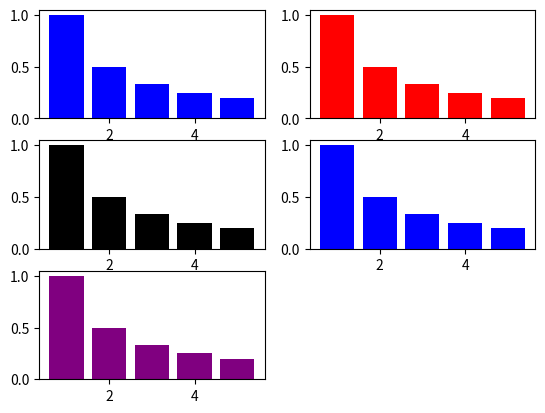

Source code (Python):
import numpy as np
import math
import matplotlib.pyplot as plt
import matplotlib.animation as animation
from matplotlib.pyplot import MultipleLocator
from pylab import *

colors=['blue', 'red', 'black', 'blue', 'purple']
subplot_list = [1,3,2,2,6]
leng = len(subplot_list)
ax, bars = list(), list()

def barlistdef(n): 
    return [1/float(n*k) for k in range(1,6)]

fig = plt.figure()
n = 20  # Number of frames
x = range(1,6)
for i in range(leng):
    if leng == 1:
        axis = fig.add_subplot(leng, 1, (i+1))
    elif leng > 1:
        if leng%2 == 0:
            axis = fig.add_subplot(leng/2, 2, (i+1))
        else:
            axis = fig.add_subplot(int(leng/2+0.5), 2, (i+1))
    ax.append(axis)
    barcollection = ax[i].bar(x,barlistdef(1), color=colors[i])
    bars.append(barcollection)

def animate(i):
    y = barlistdef(i+1)
    for j in range(len(bars)):
        for k, bar in enumerate(bars[j]):
            bar.set_height(y[k])
    return barcollection

ani = animation.FuncAnimation(fig, animate, interval=75, frames=n, blit=False, repeat=True)
plt.show()